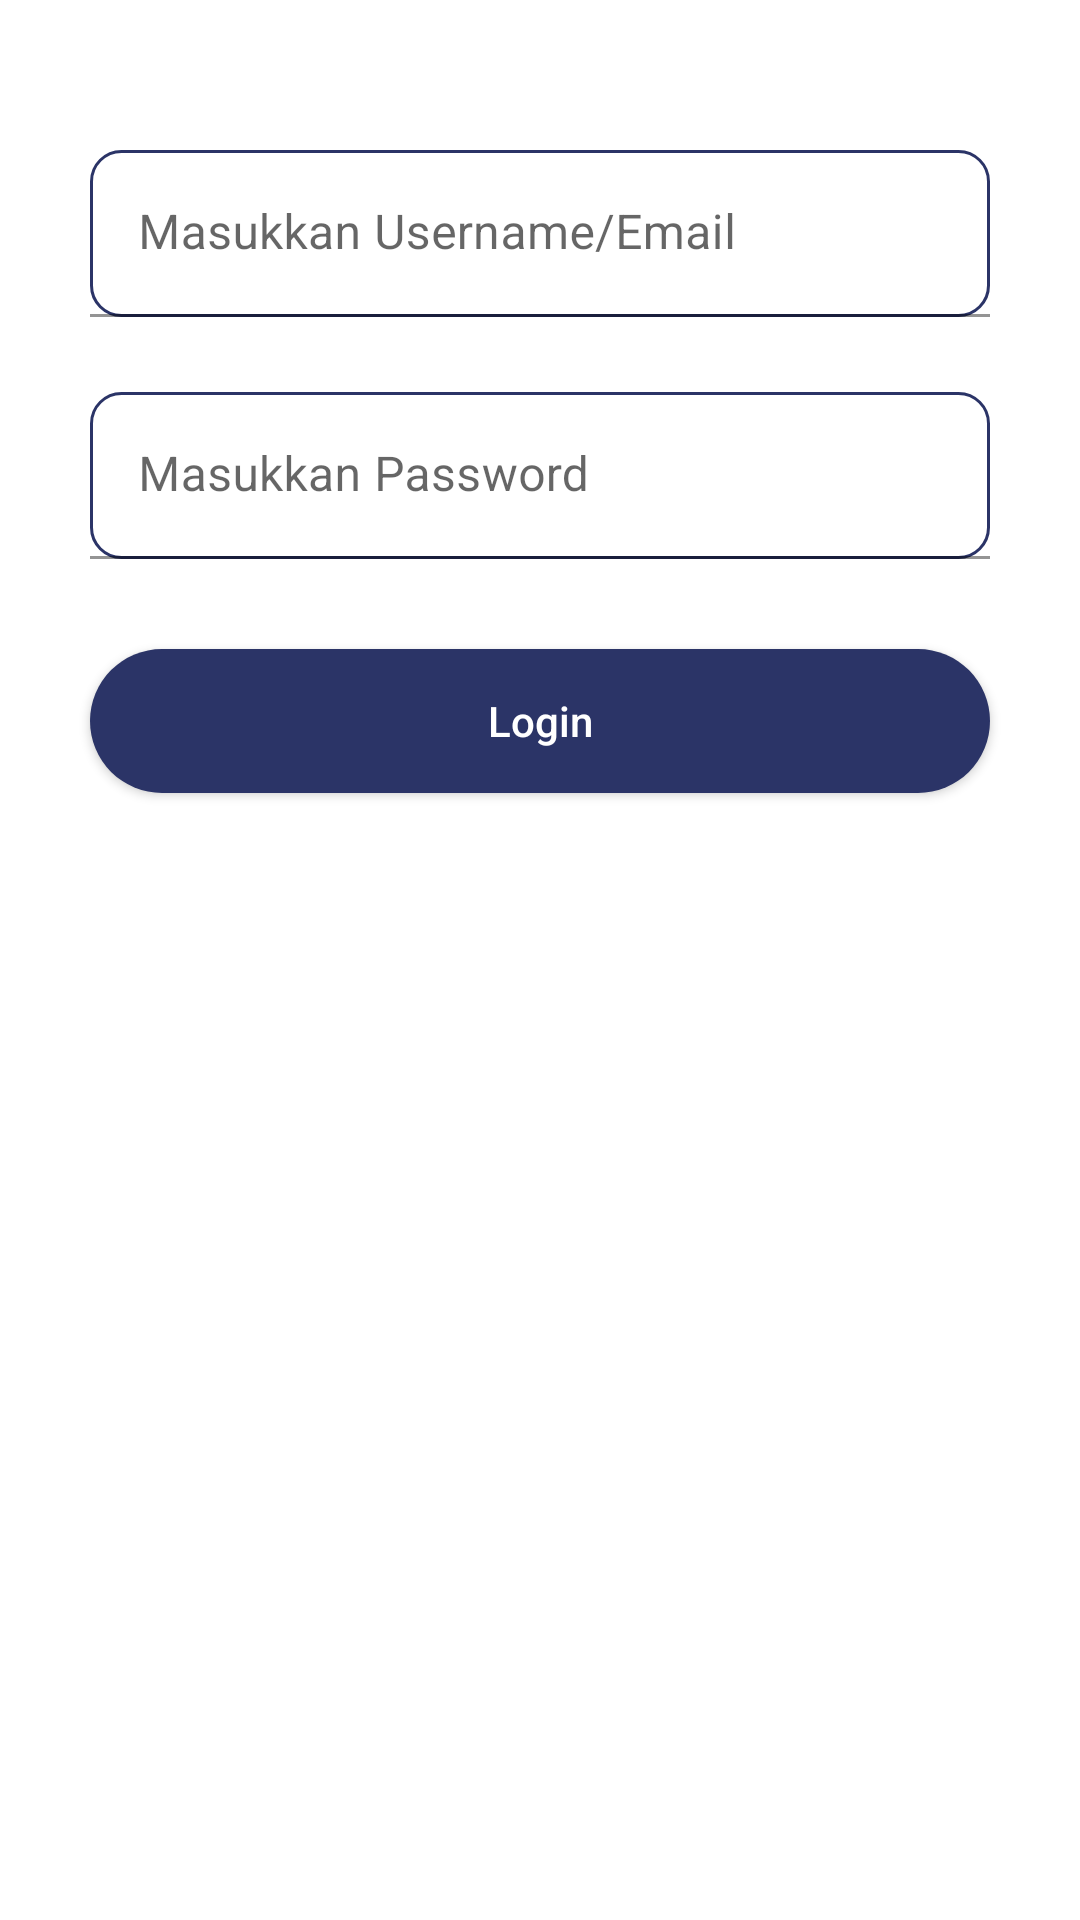

Here is an Android app screen rendered from its layout file. Give the layout XML and the strings, colors and styles it references.
<!-- AndroidManifest.xml: application theme Theme.DailyProjectResume -->
<!-- res/layout/fragment_login.xml -->
<?xml version="1.0" encoding="utf-8"?>
<androidx.constraintlayout.widget.ConstraintLayout xmlns:android="http://schemas.android.com/apk/res/android"
    android:layout_width="match_parent"
    android:layout_height="match_parent"
    xmlns:app="http://schemas.android.com/apk/res-auto">
    <com.google.android.material.textfield.TextInputLayout
        android:id="@+id/tv_user"
        android:layout_width="match_parent"
        android:layout_height="wrap_content"
        android:layout_marginLeft="30dp"
        android:layout_marginTop="50dp"
        android:layout_marginRight="30dp"
        android:hint="Masukkan Username/Email"
        app:layout_constraintStart_toStartOf="parent"
        app:layout_constraintTop_toTopOf="parent"
        >

        <com.google.android.material.textfield.TextInputEditText
            android:id="@+id/et_user"
            android:background="@drawable/background_ronded_button_black"
            android:layout_width="match_parent"
            android:layout_height="wrap_content"
            android:layout_marginBottom="10dp" />
    </com.google.android.material.textfield.TextInputLayout>

    <com.google.android.material.textfield.TextInputLayout
        android:id="@+id/tv_password"
        android:layout_width="match_parent"
        android:layout_height="wrap_content"
        android:layout_marginLeft="30dp"
        android:layout_marginTop="15dp"
        android:layout_marginRight="30dp"
        android:hint="Masukkan Password"
        app:layout_constraintStart_toStartOf="@id/tv_user"
        app:layout_constraintTop_toBottomOf="@id/tv_user">

        <com.google.android.material.textfield.TextInputEditText
            android:id="@+id/et_password"
            android:background="@drawable/background_ronded_button_black"
            android:layout_width="match_parent"
            android:layout_height="wrap_content"
            android:layout_marginBottom="20dp"

            />
    </com.google.android.material.textfield.TextInputLayout>

    <androidx.appcompat.widget.AppCompatButton
        android:id="@+id/btn_login"
        android:layout_width="match_parent"
        android:layout_height="wrap_content"
        android:layout_marginLeft="30dp"
        android:layout_marginTop="10dp"
        android:layout_marginRight="30dp"
        android:background="@drawable/button_state_click"
        android:text="Login"
        android:textColor="@color/white"
        android:textAllCaps="false"
        app:layout_constraintStart_toStartOf="@id/tv_password"
        app:layout_constraintTop_toBottomOf="@id/tv_password"

        />
</androidx.constraintlayout.widget.ConstraintLayout>
<!-- resources referenced by this layout -->
<resources>
  <color name="white">#FFFFFFFF</color>
  <!-- drawable background_ronded_button_black (drawable) -->
  <?xml version="1.0" encoding="utf-8"?>
  <shape xmlns:android="http://schemas.android.com/apk/res/android">
  
      
  
      <stroke
          android:width="1dp"
          android:color="#2B3467" />
      <corners android:radius="10dp" />
  
  </shape>
  <!-- drawable button_state_click (drawable) -->
  <?xml version="1.0" encoding="utf-8"?>
  <selector  xmlns:android="http://schemas.android.com/apk/res/android" >
      <item android:state_focused="true" android:drawable="@drawable/button_state_focused"
           />
      <item   android:state_pressed="true"  android:drawable="@drawable/button_state_pressed"
     />
      <item android:drawable="@drawable/button_state_normal" />
  </selector>
  <style name="Theme.DailyProjectResume" parent="Theme.MaterialComponents.DayNight.DarkActionBar">
          
          <item name="colorPrimary">@color/purple_500</item>
          <item name="colorPrimaryVariant">@color/purple_700</item>
          <item name="colorOnPrimary">@color/white</item>
          
          <item name="colorSecondary">@color/teal_200</item>
          <item name="colorSecondaryVariant">@color/teal_700</item>
          <item name="colorOnSecondary">@color/black</item>
          
          <item name="android:statusBarColor">?attr/colorPrimaryVariant</item>
          
      </style>
  <!-- drawable button_state_focused (drawable) -->
  <?xml version="1.0" encoding="utf-8"?>
  <shape xmlns:android="http://schemas.android.com/apk/res/android"
      android:shape="rectangle">
      <solid android:color="#2C74B3" />
  
      <corners android:bottomRightRadius="50dp"
          android:bottomLeftRadius="50dp"
          android:topRightRadius="50dp"
          android:topLeftRadius="50dp"/>
  </shape>
  <!-- drawable button_state_pressed (drawable) -->
  <?xml version="1.0" encoding="utf-8"?>
  <shape xmlns:android="http://schemas.android.com/apk/res/android"
      android:shape="rectangle">
      <solid android:color="#144272" />
      <corners android:bottomRightRadius="50dp"
          android:bottomLeftRadius="50dp"
          android:topRightRadius="50dp"
          android:topLeftRadius="50dp"/>
  </shape>
  <!-- drawable button_state_normal (drawable) -->
  <?xml version="1.0" encoding="utf-8"?>
  <shape xmlns:android="http://schemas.android.com/apk/res/android"
      android:shape="rectangle">
      <solid android:color="#2B3467" />
      <corners android:bottomRightRadius="50dp"
          android:bottomLeftRadius="50dp"
          android:topRightRadius="50dp"
          android:topLeftRadius="50dp"/>
  </shape>
  <color name="purple_500">#FF6200EE</color>
  <color name="purple_700">#FF3700B3</color>
  <color name="teal_200">#FF03DAC5</color>
  <color name="teal_700">#FF018786</color>
  <color name="black">#FF000000</color>
</resources>
